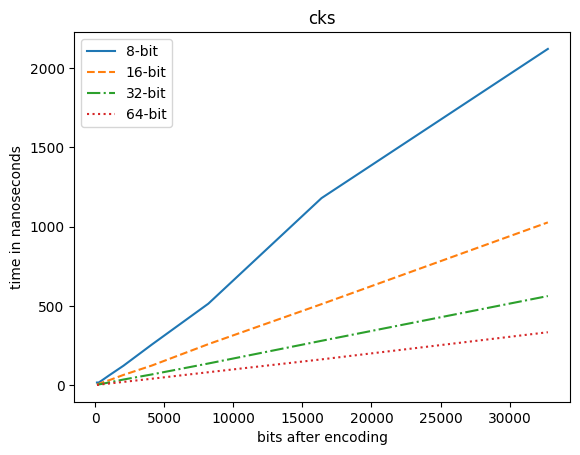

The table this chart was drawn from, first rows:
bits, 8-bit, 16-bit, 32-bit, 64-bit
128, 18, 6, 4, 3
256, 18, 9, 6, 4
512, 33, 18, 10, 7
1024, 64, 33, 19, 12
2048, 124, 66, 37, 22
4096, 257, 125, 69, 42
8192, 515, 260, 138, 83
16384, 1180, 512, 281, 164
32768, 2120, 1027, 563, 335
